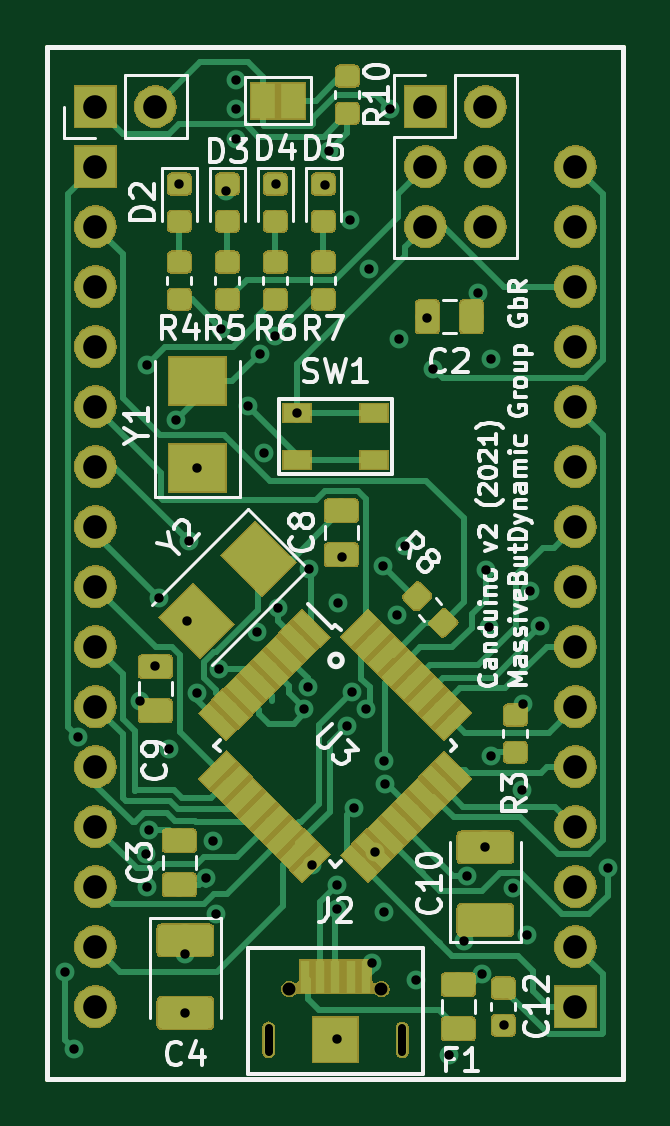
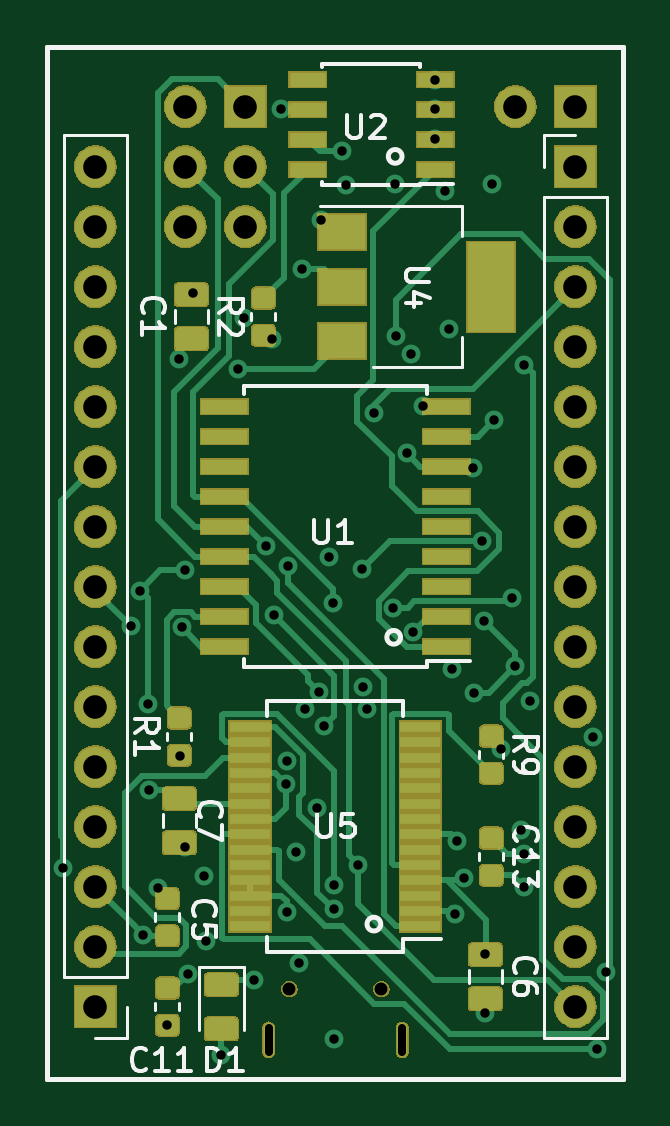
Circuit board: 12 layer files. Board 24.4 x 43.7 mm.
- bottom_copper: canduino-B.Cu.gbr (53011 bytes)
- bottom_mask: canduino-B.Mask.gbr (82382 bytes)
- paste: canduino-B.Paste.gbr (37284 bytes)
- bottom_silk: canduino-B.SilkS.gbr (12463 bytes)
- outline: canduino-Edge.Cuts.gbr (656 bytes)
- top_copper: canduino-F.Cu.gbr (92001 bytes)
- top_mask: canduino-F.Mask.gbr (98048 bytes)
- paste: canduino-F.Paste.gbr (73594 bytes)
- top_silk: canduino-F.SilkS.gbr (32650 bytes)
- inner_copper: canduino-In1.Cu.gbr (9614 bytes)
- inner_copper: canduino-In2.Cu.gbr (64833 bytes)
- drill: canduino.drl (1938 bytes)

=== bottom_copper: canduino-B.Cu.gbr (53011 bytes, source omitted) ===
=== bottom_mask: canduino-B.Mask.gbr (82382 bytes, source omitted) ===
=== paste: canduino-B.Paste.gbr (37284 bytes, source omitted) ===
=== bottom_silk: canduino-B.SilkS.gbr (12463 bytes, source omitted) ===
=== outline: canduino-Edge.Cuts.gbr ===
%TF.GenerationSoftware,KiCad,Pcbnew,(5.0.2)-1*%
%TF.CreationDate,2020-12-10T22:03:50+01:00*%
%TF.ProjectId,canduino,63616e64-7569-46e6-9f2e-6b696361645f,rev?*%
%TF.SameCoordinates,Original*%
%TF.FileFunction,Profile,NP*%
%FSLAX46Y46*%
G04 Gerber Fmt 4.6, Leading zero omitted, Abs format (unit mm)*
G04 Created by KiCad (PCBNEW (5.0.2)-1) date 10.12.2020 22:03:50*
%MOMM*%
%LPD*%
G01*
G04 APERTURE LIST*
%ADD10C,0.200000*%
G04 APERTURE END LIST*
D10*
X76708000Y-63500000D02*
X101092000Y-63500000D01*
X76708000Y-107188000D02*
X76708000Y-63500000D01*
X101092000Y-107188000D02*
X76708000Y-107188000D01*
X101092000Y-63500000D02*
X101092000Y-107188000D01*
M02*

=== top_copper: canduino-F.Cu.gbr (92001 bytes, source omitted) ===
=== top_mask: canduino-F.Mask.gbr (98048 bytes, source omitted) ===
=== paste: canduino-F.Paste.gbr (73594 bytes, source omitted) ===
=== top_silk: canduino-F.SilkS.gbr (32650 bytes, source omitted) ===
=== inner_copper: canduino-In1.Cu.gbr (9614 bytes, source omitted) ===
=== inner_copper: canduino-In2.Cu.gbr (64833 bytes, source omitted) ===
=== drill: canduino.drl ===
M48
;DRILL file {KiCad (5.0.2)-1} date 10.12.2020 22:04:08
;FORMAT={-:-/ absolute / inch / decimal}
FMAT,2
INCH,TZ
T1C0.0138
T2C0.0157
T3C0.0217
T4C0.0394
%
G90
G05
T2
X3.0485Y-4.042
X3.064Y-4.1712
X3.0703Y-3.6512
X3.175Y-3.59
X3.185Y-3.845
X3.1854Y-3.0307
X3.1865Y-3.9005
X3.19Y-3.805
X3.2Y-3.5331
X3.2065Y-3.4183
X3.2232Y-3.6709
X3.235Y-3.1221
X3.2393Y-2.7284
X3.25Y-4.0131
X3.25Y-4.1105
X3.252Y-3.4565
X3.2555Y-3.3242
X3.2689Y-3.5775
X3.27Y-3.2028
X3.285Y-3.885
X3.2968Y-3.8237
X3.3015Y-3.945
X3.306Y-3.537
X3.31Y-2.97
X3.318Y-2.7411
X3.3338Y-2.5549
X3.3338Y-2.6539
X3.3344Y-2.6038
X3.3539Y-3.099
X3.37Y-3.475
X3.3745Y-3.0115
X3.3815Y-3.178
X3.3997Y-2.9828
X3.4003Y-2.7283
X3.4035Y-3.4355
X3.436Y-3.1113
X3.447Y-3.6045
X3.4535Y-3.567
X3.4554Y-3.3712
X3.4617Y-3.8634
X3.4822Y-2.7309
X3.4887Y-2.6748
X3.5021Y-3.8977
X3.5021Y-4.1547
X3.503Y-3.9376
X3.5043Y-3.4267
X3.5103Y-3.3512
X3.519Y-3.6315
X3.5242Y-2.7898
X3.5275Y-3.575
X3.5313Y-3.7689
X3.551Y-3.6045
X3.5555Y-2.87
X3.5606Y-4.0269
X3.5655Y-3.8417
X3.5791Y-3.3657
X3.5805Y-3.6905
X3.5815Y-3.943
X3.5828Y-3.7284
X3.5902Y-2.6041
X3.603Y-3.4481
X3.6058Y-2.9865
X3.616Y-3.332
X3.635Y-4.055
X3.653Y-2.952
X3.6628Y-3.0374
X3.69Y-4.18
X3.715Y-3.99
X3.7185Y-3.8825
X3.7379Y-2.9109
X3.745Y-4.045
X3.75Y-3.8345
X3.7507Y-3.3731
X3.7565Y-3.4675
X3.7591Y-3.6821
X3.76Y-3.02
X3.7814Y-4.1308
X3.796Y-3.903
X3.811Y-3.7395
X3.8127Y-3.596
X3.82Y-3.98
X3.825Y-3.4065
X3.8405Y-3.466
X3.9535Y-3.8695
T3
X3.4232Y-4.0707
X3.5768Y-4.0707
T4
X3.1Y-2.7
X3.1Y-2.8
X3.1Y-2.9
X3.1Y-3.
X3.1Y-3.1
X3.1Y-3.2
X3.1Y-3.3
X3.1Y-3.4
X3.1Y-3.5
X3.1Y-3.6
X3.1Y-3.7
X3.1Y-3.8
X3.1Y-3.9
X3.1Y-4.
X3.1Y-4.1
X3.9Y-2.7
X3.9Y-2.8
X3.9Y-2.9
X3.9Y-3.
X3.9Y-3.1
X3.9Y-3.2
X3.9Y-3.3
X3.9Y-3.4
X3.9Y-3.5
X3.9Y-3.6
X3.9Y-3.7
X3.9Y-3.8
X3.9Y-3.9
X3.9Y-4.
X3.9Y-4.1
X3.1Y-2.6
X3.2Y-2.6
X3.65Y-2.6
X3.65Y-2.7
X3.65Y-2.8
X3.75Y-2.6
X3.75Y-2.7
X3.75Y-2.8
T1
X3.3888Y-4.1356G85X3.3888Y-4.175
G05
X3.6112Y-4.1356G85X3.6112Y-4.175
G05
T0
M30

